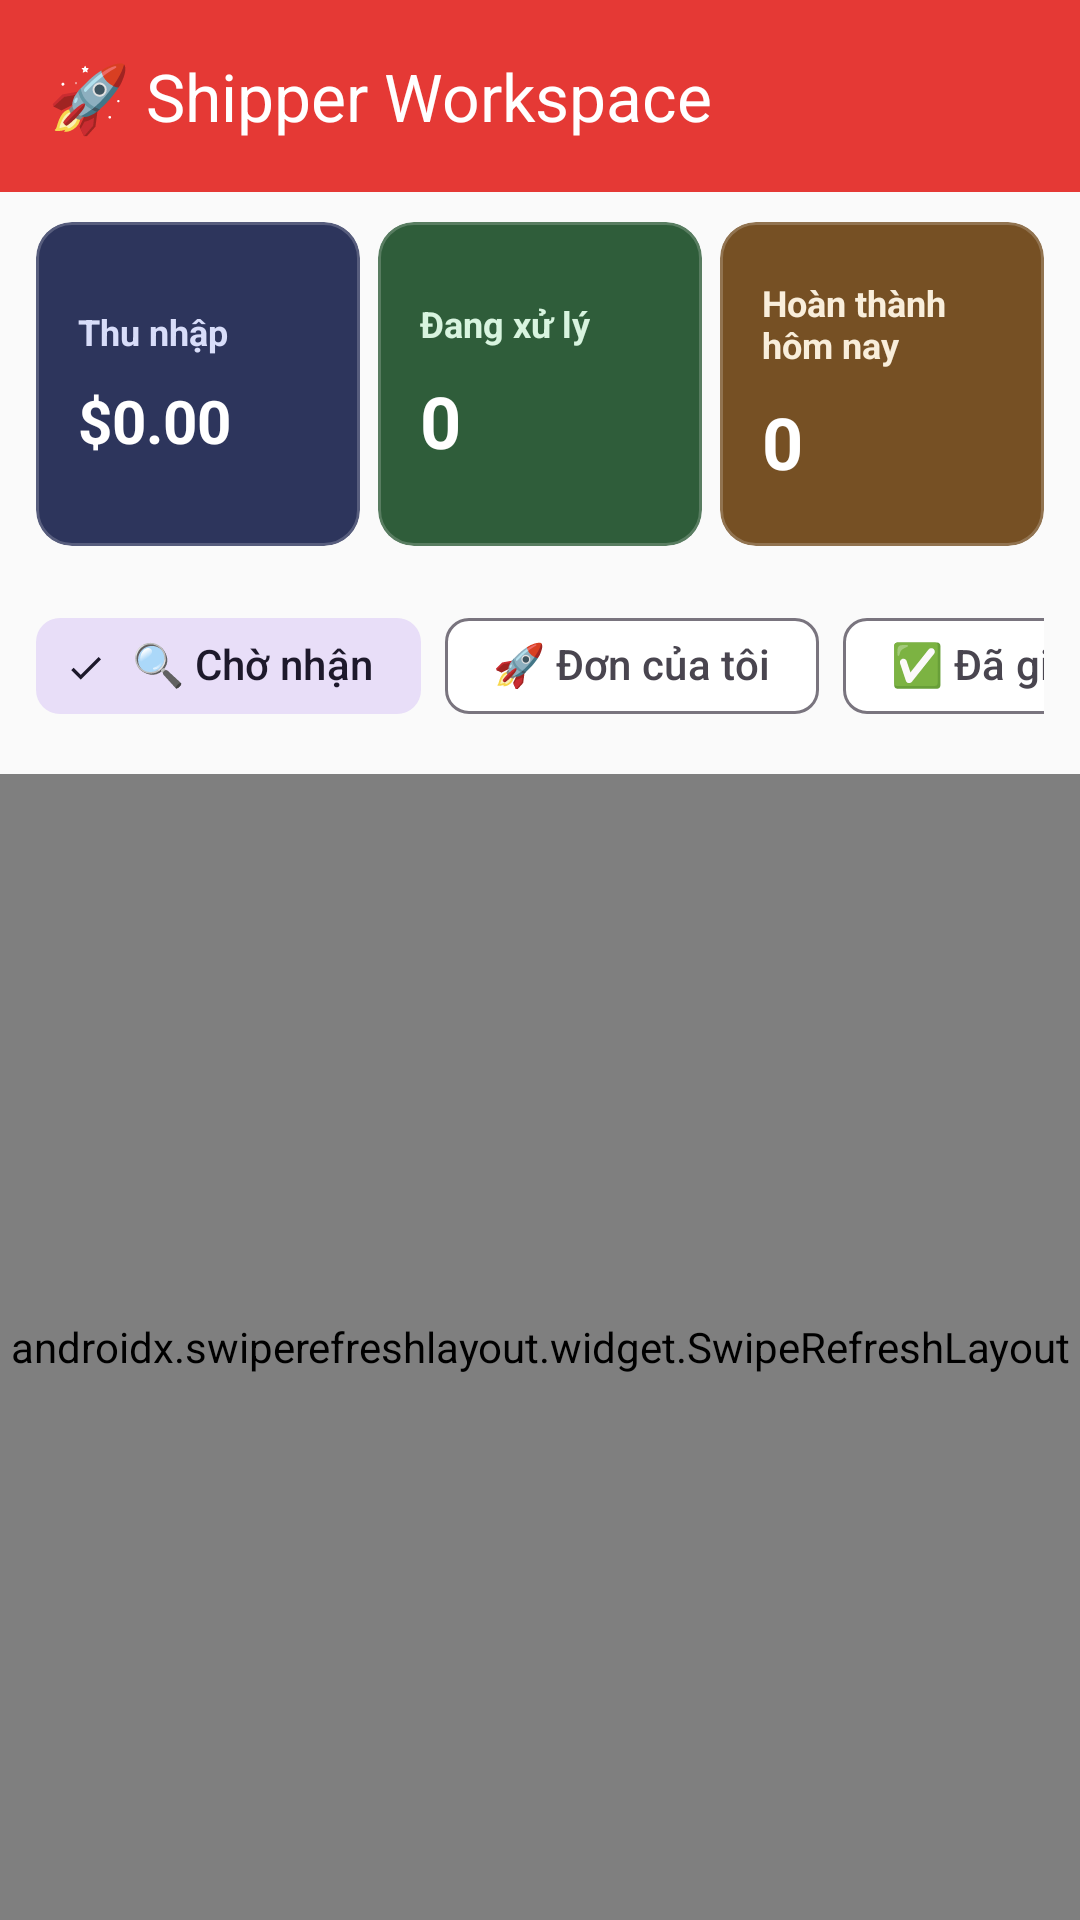

Layout XML and referenced resources for this Android screen:
<!-- AndroidManifest.xml: application theme Theme.BTL_ADR1 -->
<!-- res/layout/activity_shipper_main.xml -->
<?xml version="1.0" encoding="utf-8"?>
<LinearLayout xmlns:android="http://schemas.android.com/apk/res/android"
    xmlns:app="http://schemas.android.com/apk/res-auto"
    android:layout_width="match_parent"
    android:layout_height="match_parent"
    android:orientation="vertical"
    android:background="@color/background">

    <com.google.android.material.appbar.MaterialToolbar
        android:id="@+id/toolbar"
        android:layout_width="match_parent"
        android:layout_height="?attr/actionBarSize"
        android:background="@color/primary"
        app:title="🚀 Shipper Workspace"
        app:titleTextColor="@color/white" />

    <LinearLayout
        android:layout_width="match_parent"
        android:layout_height="wrap_content"
        android:orientation="horizontal"
        android:paddingStart="12dp"
        android:paddingEnd="12dp"
        android:paddingTop="10dp"
        android:paddingBottom="4dp">

        <com.google.android.material.card.MaterialCardView
            android:layout_width="0dp"
            android:layout_height="wrap_content"
            android:layout_weight="1"
            android:layout_marginEnd="6dp"
            app:cardElevation="0dp"
            app:cardCornerRadius="12dp"
            app:cardBackgroundColor="#2D355C"
            app:strokeColor="#33FFFFFF"
            app:strokeWidth="1dp">
            <LinearLayout
                android:layout_width="match_parent"
                android:layout_height="108dp"
                android:orientation="vertical"
                android:gravity="center_vertical"
                android:padding="14dp">
                <TextView
                    android:layout_width="wrap_content"
                    android:layout_height="wrap_content"
                    android:text="Thu nhập"
                    android:textColor="#D8DDF9"
                    android:textSize="12sp"
                    android:textStyle="bold" />
                <TextView
                    android:id="@+id/tvShipperEarning"
                    android:layout_width="wrap_content"
                    android:layout_height="wrap_content"
                    android:layout_marginTop="8dp"
                    android:ellipsize="end"
                    android:maxLines="1"
                    android:text="$0.00"
                    android:textColor="@color/white"
                    android:textSize="20sp"
                    android:textStyle="bold" />
            </LinearLayout>
        </com.google.android.material.card.MaterialCardView>

        <com.google.android.material.card.MaterialCardView
            android:layout_width="0dp"
            android:layout_height="wrap_content"
            android:layout_weight="1"
            android:layout_marginEnd="6dp"
            app:cardElevation="0dp"
            app:cardCornerRadius="12dp"
            app:cardBackgroundColor="#2F5D3A"
            app:strokeColor="#33FFFFFF"
            app:strokeWidth="1dp">
            <LinearLayout
                android:layout_width="match_parent"
                android:layout_height="108dp"
                android:orientation="vertical"
                android:gravity="center_vertical"
                android:padding="14dp">
                <TextView
                    android:layout_width="wrap_content"
                    android:layout_height="wrap_content"
                    android:text="Đang xử lý"
                    android:textColor="#D8F4DF"
                    android:textSize="12sp"
                    android:textStyle="bold" />
                <TextView
                    android:id="@+id/tvShipperActive"
                    android:layout_width="wrap_content"
                    android:layout_height="wrap_content"
                    android:layout_marginTop="8dp"
                    android:text="0"
                    android:textColor="@color/white"
                    android:textSize="24sp"
                    android:textStyle="bold" />
            </LinearLayout>
        </com.google.android.material.card.MaterialCardView>

        <com.google.android.material.card.MaterialCardView
            android:layout_width="0dp"
            android:layout_height="wrap_content"
            android:layout_weight="1"
            app:cardElevation="0dp"
            app:cardCornerRadius="12dp"
            app:cardBackgroundColor="#765024"
            app:strokeColor="#33FFFFFF"
            app:strokeWidth="1dp">
            <LinearLayout
                android:layout_width="match_parent"
                android:layout_height="108dp"
                android:orientation="vertical"
                android:gravity="center_vertical"
                android:padding="14dp">
                <TextView
                    android:layout_width="wrap_content"
                    android:layout_height="wrap_content"
                    android:text="Hoàn thành hôm nay"
                    android:textColor="#F9EEDB"
                    android:textSize="12sp"
                    android:textStyle="bold" />
                <TextView
                    android:id="@+id/tvShipperDoneToday"
                    android:layout_width="wrap_content"
                    android:layout_height="wrap_content"
                    android:layout_marginTop="8dp"
                    android:text="0"
                    android:textColor="@color/white"
                    android:textSize="24sp"
                    android:textStyle="bold" />
            </LinearLayout>
        </com.google.android.material.card.MaterialCardView>
    </LinearLayout>

    
    <HorizontalScrollView
        android:layout_width="match_parent"
        android:layout_height="wrap_content"
        android:scrollbars="none"
        android:padding="12dp">

        <com.google.android.material.chip.ChipGroup
            android:id="@+id/chipGroupStatus"
            android:layout_width="wrap_content"
            android:layout_height="wrap_content"
            app:singleSelection="true">

            <com.google.android.material.chip.Chip
                android:id="@+id/chipWaiting"
                android:layout_width="wrap_content"
                android:layout_height="wrap_content"
                android:text="🔍 Chờ nhận"
                android:checked="true"
                style="@style/Widget.Material3.Chip.Filter" />

            <com.google.android.material.chip.Chip
                android:id="@+id/chipMyOrders"
                android:layout_width="wrap_content"
                android:layout_height="wrap_content"
                android:text="🚀 Đơn của tôi"
                style="@style/Widget.Material3.Chip.Filter" />

            <com.google.android.material.chip.Chip
                android:id="@+id/chipCompleted"
                android:layout_width="wrap_content"
                android:layout_height="wrap_content"
                android:text="✅ Đã giao"
                style="@style/Widget.Material3.Chip.Filter" />
        </com.google.android.material.chip.ChipGroup>
    </HorizontalScrollView>

    <androidx.swiperefreshlayout.widget.SwipeRefreshLayout
        android:id="@+id/swipeRefresh"
        android:layout_width="match_parent"
        android:layout_height="0dp"
        android:layout_weight="1">

        <androidx.recyclerview.widget.RecyclerView
            android:id="@+id/rvOrders"
            android:layout_width="match_parent"
            android:layout_height="match_parent"
            android:padding="12dp"
            android:clipToPadding="false" />
    </androidx.swiperefreshlayout.widget.SwipeRefreshLayout>

    
    <LinearLayout
        android:id="@+id/emptyState"
        android:layout_width="match_parent"
        android:layout_height="0dp"
        android:layout_weight="1"
        android:gravity="center"
        android:orientation="vertical"
        android:visibility="gone">

        <TextView
            android:layout_width="wrap_content"
            android:layout_height="wrap_content"
            android:text="📦"
            android:textSize="64sp" />

        <TextView
            android:id="@+id/tvEmptyMessage"
            android:layout_width="wrap_content"
            android:layout_height="wrap_content"
            android:layout_marginTop="16dp"
            android:text="Chưa có đơn hàng"
            android:textColor="@color/text_secondary"
            android:textSize="16sp" />
    </LinearLayout>
</LinearLayout>
<!-- resources referenced by this layout -->
<resources>
  <color name="background">#FAFAFA</color>
  <color name="primary">#E53935</color>
  <color name="text_secondary">#757575</color>
  <color name="white">#FFFFFF</color>
  <style name="Theme.BTL_ADR1" parent="Theme.Material3.Light.NoActionBar">
          <item name="colorPrimary">@color/primary</item>
          <item name="colorPrimaryDark">@color/primary_dark</item>
          <item name="colorAccent">@color/secondary</item>
          <item name="colorOnPrimary">@color/white</item>
          <item name="colorSecondary">@color/secondary</item>
          <item name="colorOnSecondary">@color/white</item>
          <item name="android:colorBackground">@color/background</item>
          <item name="colorSurface">@color/surface</item>
          <item name="android:statusBarColor">@color/primary_dark</item>
          <item name="android:navigationBarColor">@color/white</item>
      </style>
  <color name="primary_dark">#C62828</color>
  <color name="secondary">#FF6D00</color>
  <color name="surface">#FFFFFF</color>
</resources>
